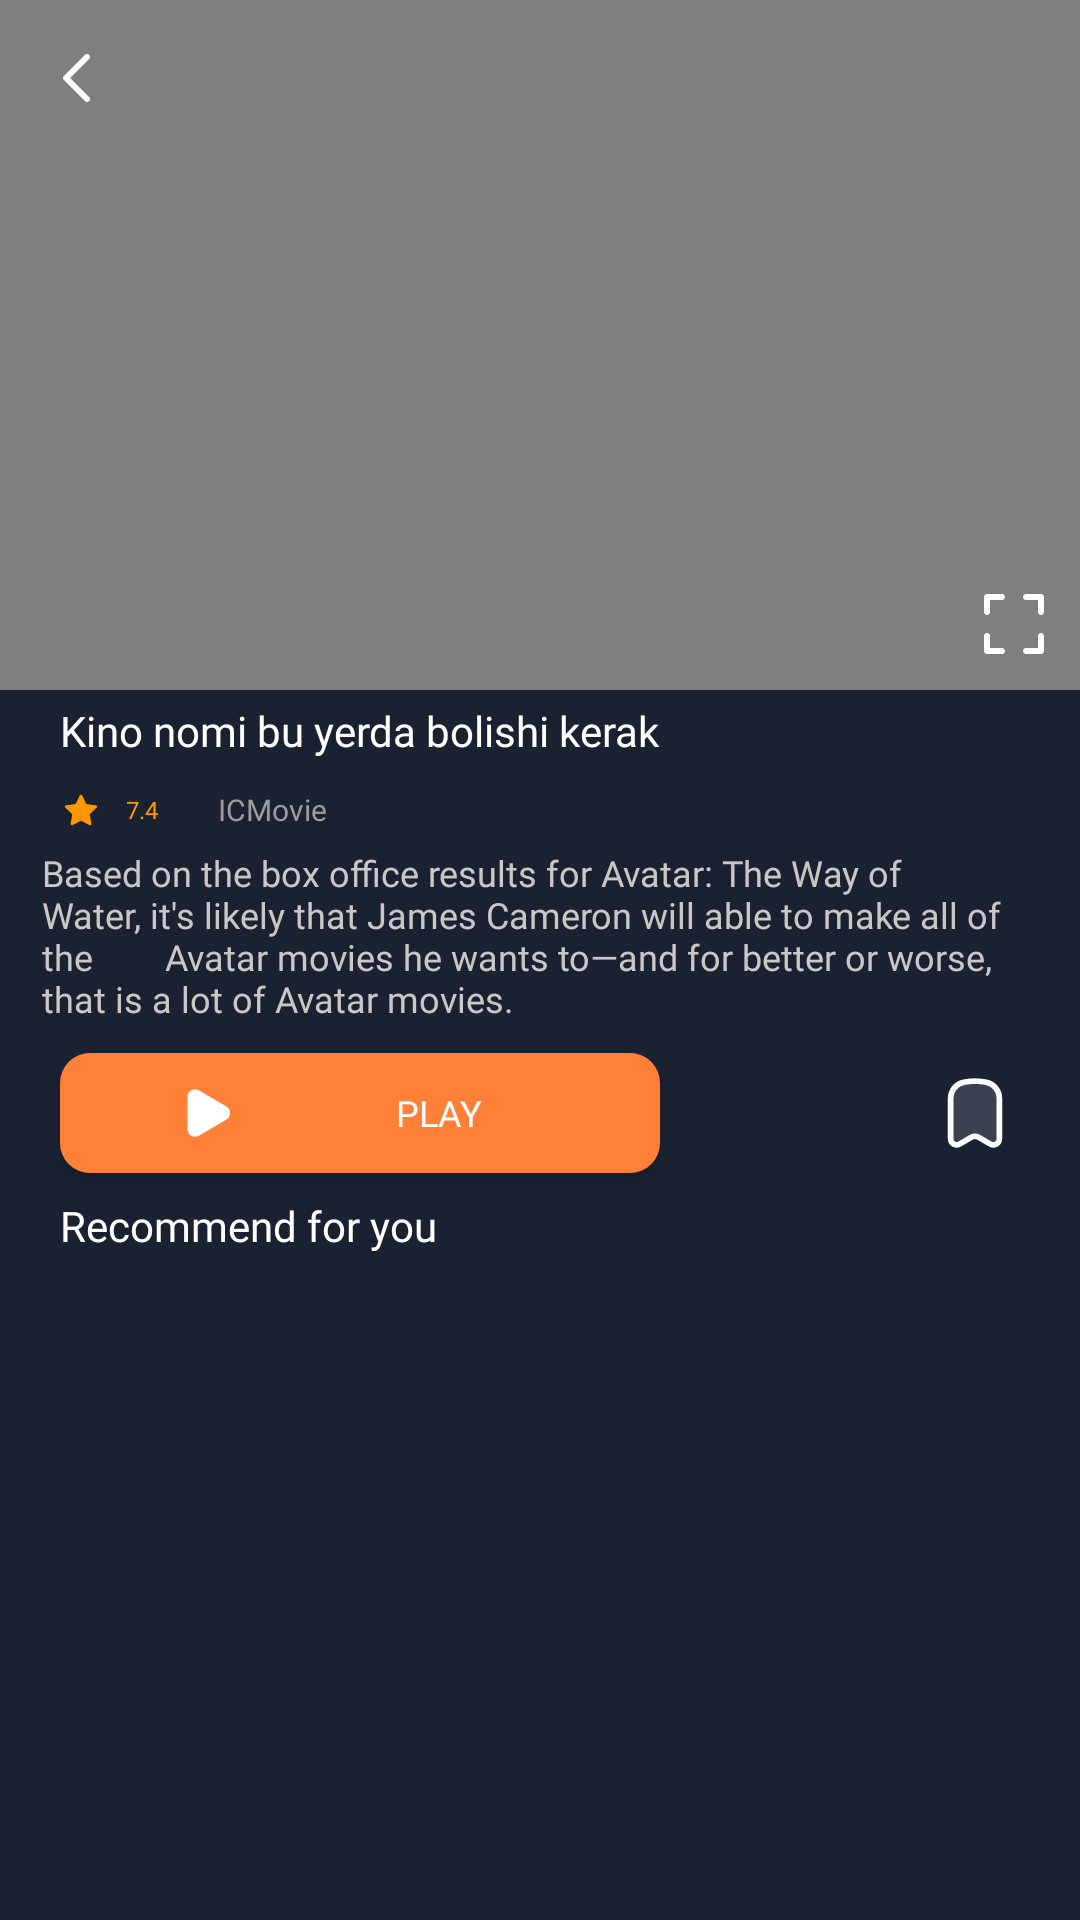

Reconstruct the res/layout file that produces this screen, plus the resources it refers to.
<!-- AndroidManifest.xml: application theme Theme.ICMovie -->
<!-- res/layout/fragment_datail.xml -->
<?xml version="1.0" encoding="utf-8"?>
<androidx.core.widget.NestedScrollView xmlns:android="http://schemas.android.com/apk/res/android"
    xmlns:tools="http://schemas.android.com/tools"
    android:layout_width="match_parent"
    android:layout_height="match_parent"
    xmlns:app="http://schemas.android.com/apk/res-auto"
    android:background="#1A2232"
    tools:context=".view.DatailFragment">

  <androidx.constraintlayout.widget.ConstraintLayout
      android:layout_width="match_parent"
      android:layout_height="match_parent">


    <FrameLayout
        android:id="@+id/video_container"
        android:layout_width="match_parent"
        android:layout_height="230dp"
        app:layout_constraintTop_toTopOf="parent"
        app:layout_constraintStart_toStartOf="parent"
        app:layout_constraintEnd_toEndOf="parent"
        app:layout_constraintBottom_toTopOf="@id/tv_film_name1">

      <VideoView
          android:id="@+id/iv_image_detail"
          android:layout_width="match_parent"
          android:layout_height="match_parent"
          app:layout_constraintTop_toTopOf="parent"
          app:layout_constraintStart_toStartOf="parent"
          app:layout_constraintEnd_toEndOf="parent"/>

      <ImageView
          android:id="@+id/btn_fullscreen"
          android:layout_width="24dp"
          android:layout_height="24dp"
          android:layout_gravity="end|bottom"
          android:layout_margin="10dp"
          android:src="@drawable/svgviewer_output"
          app:layout_constraintEnd_toEndOf="parent"
          app:layout_constraintTop_toTopOf="parent"
          />
      <ImageView
          android:id="@+id/btm_left"
          android:layout_width="wrap_content"
          android:layout_height="wrap_content"
          android:src="@drawable/left_chevron_svgrepo_com"
          android:padding="14sp"
          app:layout_constraintTop_toTopOf="parent"
          app:layout_constraintStart_toStartOf="parent"/>
    </FrameLayout>

    <TextView
        android:id="@+id/tv_film_name1"
        android:layout_width="290dp"
        android:layout_height="wrap_content"
        android:text="Kino nomi bu yerda bolishi kerak"
        android:textSize="14sp"
        android:layout_marginTop="4dp"
        android:maxLines="2"
        android:fontFamily="@font/montserrat_medium"
        android:textColor="@color/white"
        app:layout_constraintTop_toBottomOf="@id/video_container"
        android:layout_marginStart="20dp"
        app:layout_constraintStart_toStartOf="parent"
   />



    <ImageView
        android:id="@+id/star"
        android:layout_width="wrap_content"
        android:layout_height="wrap_content"
        android:src="@drawable/baseline_star_rate_24"
        android:layout_marginLeft="20dp"
        app:layout_constraintTop_toTopOf="@id/tv_genre_detail"
        app:layout_constraintBottom_toBottomOf="@id/tv_genre_detail"
        app:layout_constraintStart_toStartOf="parent"
       />



    <TextView
        android:id="@+id/tv_rating_detail"
        android:layout_width="wrap_content"
        android:layout_height="wrap_content"
        app:layout_constraintTop_toBottomOf="@id/video_container"
        android:layout_marginStart="8dp"
        android:textColor="#FF9800"
        android:text="7.4"
        android:textSize="8sp"
        app:layout_constraintBottom_toBottomOf="@id/star"
        android:fontFamily="@font/montserrat_semibold"
        app:layout_constraintTop_toTopOf="@id/star"
        app:layout_constraintStart_toEndOf="@id/star"/>

    <TextView
        android:layout_marginTop="10dp"
        android:id="@+id/tv_genre_detail"
        android:layout_width="wrap_content"
        android:layout_height="wrap_content"
        android:text="@string/app_name"
        android:textColor="#9D9B9B"
        android:textSize="10sp"
        android:layout_marginLeft="10dp"
        app:layout_constraintStart_toEndOf="@id/tv_rating_detail"
        app:layout_constraintTop_toBottomOf="@id/tv_film_name1"
        android:fontFamily="@font/montserrat_medium"
        android:layout_marginStart="20dp"/>

    <TextView
        android:id="@+id/tv_info_title"
        android:layout_width="wrap_content"
        android:layout_height="wrap_content"
        android:text="Based on the box office results for Avatar: The Way of
       Water, it's likely that James Cameron will able to make all of the
       Avatar movies he wants to—and for better or worse, that is a lot of Avatar movies."
        app:layout_constraintTop_toBottomOf="@id/tv_genre_detail"
        android:paddingHorizontal="14sp"
        android:layout_marginTop="6sp"
        android:textSize="12sp"
        android:fontFamily="@font/montserrat_italic"
        android:textColor="#CAC7C7"
        android:maxLines="5"
        android:ellipsize="end"
        android:layout_marginStart="20sp"
        android:layout_marginEnd="20sp"
        app:layout_constraintStart_toStartOf="parent"
        app:layout_constraintEnd_toEndOf="parent"
        />

    <androidx.appcompat.widget.AppCompatButton
        android:id="@+id/btn_play"
        android:layout_width="200dp"
        android:layout_height="40dp"
        app:layout_constraintStart_toStartOf="parent"
        app:layout_constraintTop_toBottomOf="@id/tv_info_title"
        android:layout_marginStart="20sp"
        android:background="@drawable/bg"
        android:layout_marginTop="10dp"
        android:text="Play"
        android:padding="8sp"
        android:textSize="12sp"
        android:paddingStart="40dp"
        android:shadowRadius="5"
        android:drawableStart="@drawable/play_alt_svgrepo_com"
        android:textColor="@color/white"
        android:fontFamily="@font/montserrat_extrabold"
        />


    <ImageView
        android:id="@+id/btn_save"
        android:layout_width="wrap_content"
        android:layout_height="wrap_content"
        android:src="@drawable/saved_svg1"
        android:paddingStart="8sp"
        android:layout_marginEnd="20sp"
        app:layout_constraintBottom_toBottomOf="@id/btn_play"
        app:layout_constraintTop_toTopOf="@id/btn_play"
        app:layout_constraintEnd_toEndOf="parent"/>

    <TextView
        android:id="@+id/tv_title5"
        android:layout_width="wrap_content"
        android:layout_height="wrap_content"
        android:text="Recommend for you"
        android:fontFamily="@font/montserrat_semibold"
        android:textColor="@color/white"
        android:textSize="14sp"
        android:layout_marginTop="8sp"
        android:layout_marginLeft="20sp"
        app:layout_constraintTop_toBottomOf="@id/btn_play"
        app:layout_constraintStart_toStartOf="parent"
        />


    <androidx.recyclerview.widget.RecyclerView
        android:id="@+id/rv_datail"
        android:layout_width="match_parent"
        android:layout_height="0dp"
        app:layout_constraintTop_toBottomOf="@id/tv_title5"
        tools:listitem="@layout/item_popular"
        app:layoutManager="androidx.recyclerview.widget.GridLayoutManager"
        app:spanCount="2"
        app:layout_constraintStart_toStartOf="parent"
        app:layout_constraintEnd_toEndOf="parent"/>






  </androidx.constraintlayout.widget.ConstraintLayout>



</androidx.core.widget.NestedScrollView>
<!-- res/layout/item_popular.xml (included above) -->
<?xml version="1.0" encoding="utf-8"?>
<androidx.constraintlayout.widget.ConstraintLayout xmlns:android="http://schemas.android.com/apk/res/android"
    android:layout_width="190dp"
    android:layout_height="304dp"
    android:background="#1A2232"
    android:enabled="true"

    xmlns:app="http://schemas.android.com/apk/res-auto">
    
    <androidx.cardview.widget.CardView
        android:layout_width="163dp"
        android:layout_height="280dp"
        app:cardCornerRadius="8sp"
        android:layout_marginStart="14sp"
        android:layout_marginBottom="14sp"
        app:cardElevation="12dp"
        android:layout_marginTop="10dp"
        android:elevation="4dp"
        android:outlineSpotShadowColor="@color/white"
        app:cardBackgroundColor="#1A2232"
        app:layout_constraintStart_toStartOf="parent"
        app:layout_constraintTop_toTopOf="parent">

        <ImageView
            android:id="@+id/iv_image"
            android:layout_width="163dp"
            android:layout_height="230dp"
            android:src="@drawable/img"
            android:scaleType="centerCrop"
            />

        <TextView
            android:id="@+id/tv_film_name"
            android:layout_width="wrap_content"
            android:layout_height="wrap_content"
            android:text="Spider-Man No.."
            android:fontFamily="@font/montserrat_semibold"
            android:ellipsize="end"
            android:maxLines="1"
            android:textSize="10sp"
            android:layout_marginTop="236dp"
            android:textColor="#F8F8F8"
            android:layout_marginStart="8sp"/>


        <Button
            android:layout_width="40dp"
            android:layout_height="30dp"
            android:layout_marginTop="4dp"
            android:layout_marginStart="118dp"/>

        <TextView
            android:id="@+id/tv_rating"
            android:layout_width="wrap_content"
            android:layout_height="wrap_content"
            android:text="7.5"
            android:textColor="@color/white"
            android:textSize="12sp"
            android:fontFamily="@font/montserrat_extrabold"
            android:layout_marginTop="7sp"
            android:layout_marginStart="128dp"/>

        <TextView
            android:id="@+id/tv_genre"
            android:layout_width="wrap_content"
            android:layout_height="wrap_content"
            android:text="Action"
            android:layout_marginTop="256dp"
            android:textColor="#9D9A9A"
            android:textSize="8sp"
            android:fontFamily="@font/montserrat_semibold"
            android:layout_marginStart="8dp"/>


    </androidx.cardview.widget.CardView>


</androidx.constraintlayout.widget.ConstraintLayout>
<!-- resources referenced by this layout -->
<resources>
  <color name="white">#FFFFFFFF</color>
  <!-- drawable baseline_star_rate_24 (drawable) -->
  <vector android:height="14dp"
      android:viewportHeight="24"
      android:viewportWidth="24"
      android:width="14dp" xmlns:android="http://schemas.android.com/apk/res/android">
      <path android:fillColor="#FF9800" android:pathData="M21.12,9.88C21.078,9.747 21,9.629 20.893,9.539C20.787,9.448 20.658,9.39 20.52,9.37L15.1,8.58L12.67,3.67C12.601,3.554 12.503,3.458 12.385,3.391C12.268,3.325 12.135,3.289 12,3.289C11.865,3.289 11.732,3.325 11.615,3.391C11.497,3.458 11.399,3.554 11.33,3.67L8.9,8.58L3.48,9.37C3.342,9.39 3.213,9.448 3.107,9.539C3,9.629 2.922,9.747 2.88,9.88C2.835,10.012 2.828,10.155 2.86,10.291C2.892,10.427 2.961,10.551 3.06,10.65L7,14.47L6.07,19.87C6.046,20.009 6.062,20.152 6.115,20.283C6.168,20.413 6.256,20.527 6.37,20.61C6.484,20.691 6.618,20.739 6.758,20.748C6.897,20.757 7.037,20.726 7.16,20.66L12,18.11L16.85,20.66C16.957,20.719 17.078,20.75 17.2,20.75C17.357,20.748 17.51,20.699 17.64,20.61C17.754,20.527 17.842,20.413 17.895,20.283C17.948,20.152 17.964,20.009 17.94,19.87L17,14.47L20.93,10.65C21.031,10.552 21.101,10.428 21.135,10.292C21.169,10.156 21.163,10.013 21.12,9.88Z"/>
  </vector>
  <!-- drawable bg (drawable) -->
  <?xml version="1.0" encoding="UTF-8"?>
  <shape xmlns:android="http://schemas.android.com/apk/res/android"
      android:shape="rectangle">
      <solid android:color="#FF8036" />
  
  
      <corners android:radius="10dp" />
  </shape>
  <!-- drawable left_chevron_svgrepo_com (drawable) -->
  <vector xmlns:android="http://schemas.android.com/apk/res/android"
      android:width="24dp"
      android:height="24dp"
      android:viewportWidth="24"
      android:viewportHeight="24">
    <path
        android:pathData="M15.707,4.293C16.098,4.683 16.098,5.317 15.707,5.707L9.414,12L15.707,18.293C16.098,18.683 16.098,19.317 15.707,19.707C15.317,20.098 14.683,20.098 14.293,19.707L7.293,12.707C7.105,12.52 7,12.265 7,12C7,11.735 7.105,11.48 7.293,11.293L14.293,4.293C14.683,3.902 15.317,3.902 15.707,4.293Z"
        android:fillColor="@color/white"
        android:fillType="evenOdd"/>
  </vector>
  <!-- drawable play_alt_svgrepo_com (drawable) -->
  <vector xmlns:android="http://schemas.android.com/apk/res/android"
      android:width="20dp"
      android:height="20dp"
      android:viewportWidth="24"
      android:viewportHeight="24">
  
    <path
        android:pathData="M3,5.497C3,3.177 5.521,1.735 7.521,2.911L18.576,9.414C20.548,10.574 20.548,13.426 18.576,14.586L7.521,21.089C5.521,22.265 3,20.823 3,18.503V5.497Z"
        android:fillColor="@color/white"
        android:fillType="evenOdd"/>
  </vector>
  <!-- drawable saved_svg1 (drawable) -->
  <vector xmlns:android="http://schemas.android.com/apk/res/android"
      android:width="30dp"
      android:height="30dp"
      android:viewportWidth="24"
      android:viewportHeight="24">
    <path
        android:pathData="M18.5,18.864V8.076C18.5,5.995 17.038,4.204 15.008,3.798C13.022,3.401 10.978,3.401 8.992,3.798C6.962,4.204 5.5,5.995 5.5,8.076V18.864C5.5,20.126 6.863,20.911 7.946,20.274L10.905,18.532C11.581,18.134 12.419,18.134 13.095,18.532L16.054,20.274C17.137,20.911 18.5,20.126 18.5,18.864Z"
        android:strokeLineJoin="round"
        android:strokeWidth="1.5"
        android:fillColor="#F9F9FA"
        android:fillAlpha="0.15"
        android:strokeColor="#FCFDFF"
        android:strokeLineCap="round"/>
  </vector>
  <string name="app_name">ICMovie</string>
  <style name="Theme.ICMovie" parent="Base.Theme.ICMovie" />
  <style name="Base.Theme.ICMovie" parent="Theme.Material3.DayNight.NoActionBar">
          
           <item name="colorPrimary">#FF8036</item>
      </style>
</resources>
